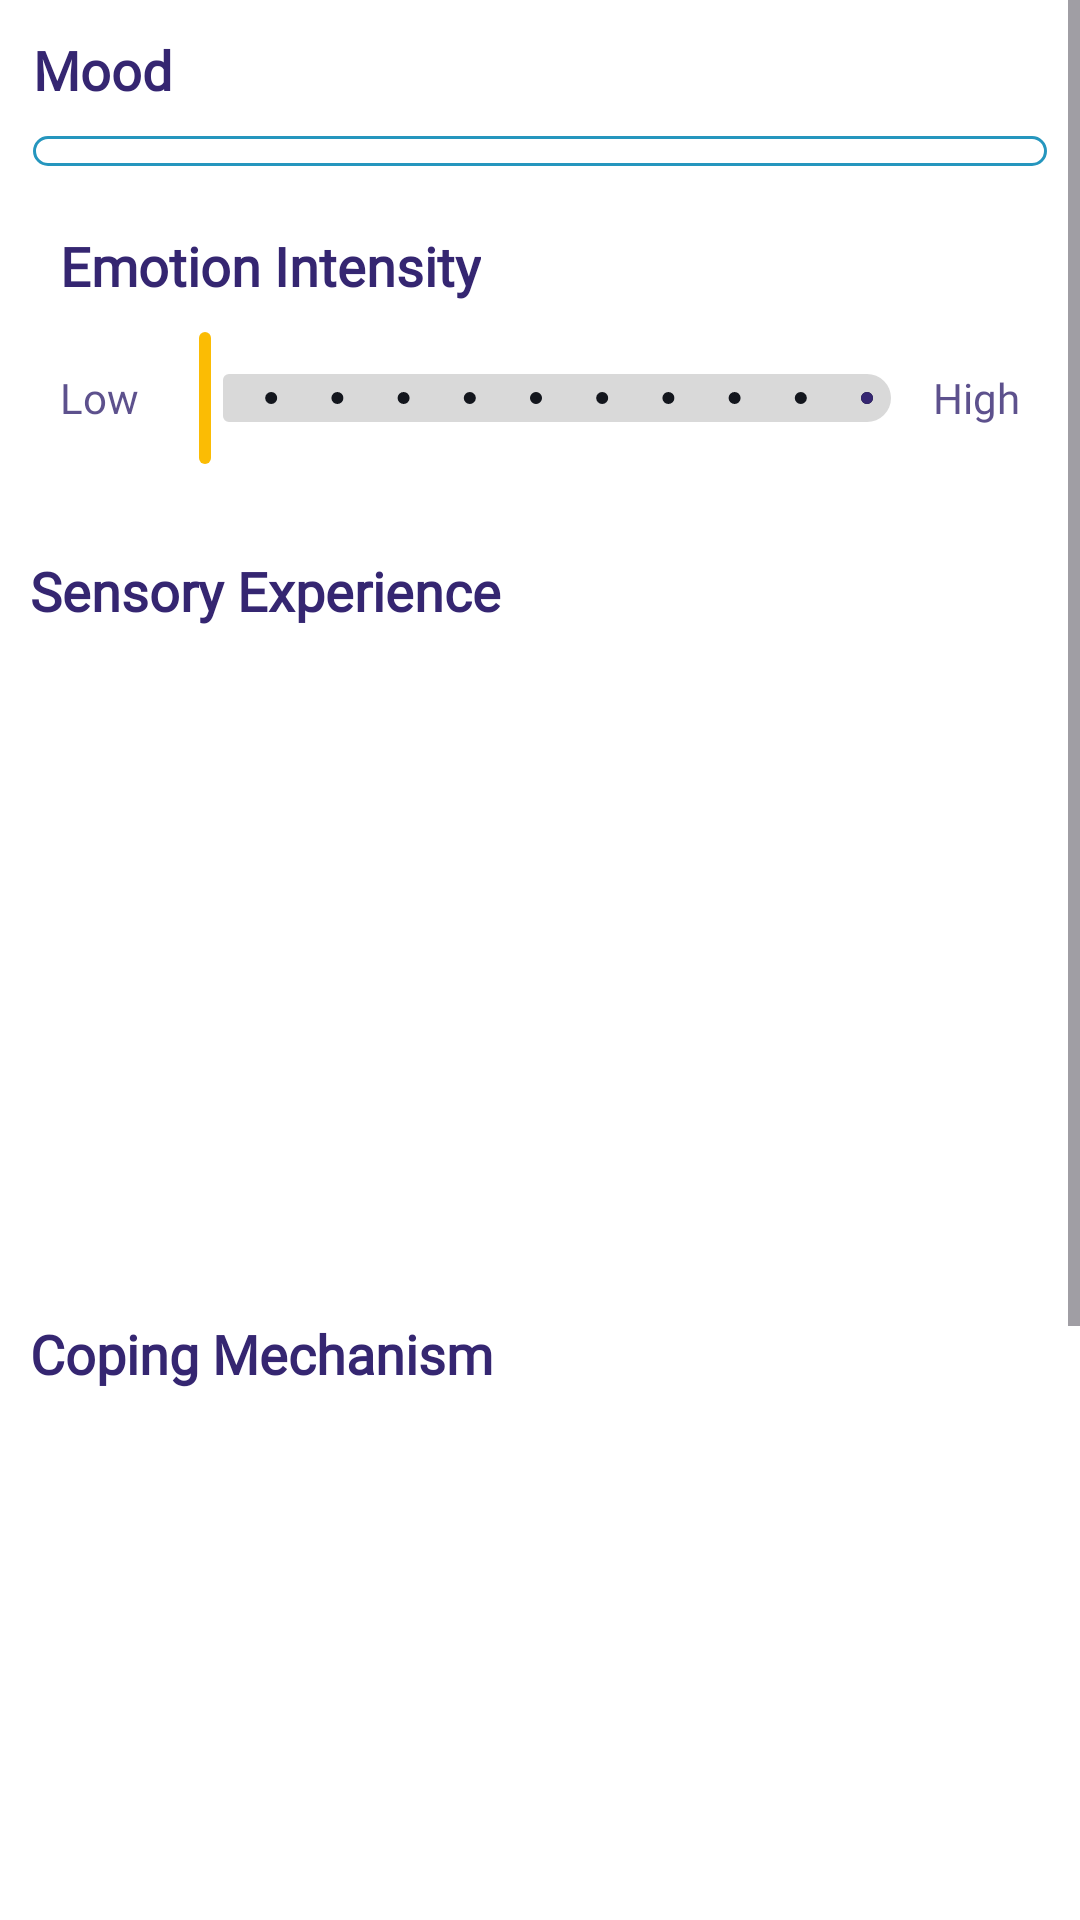

Write the Android layout XML for this screen, with the resource values it uses.
<!-- AndroidManifest.xml: application theme Theme.Nuru -->
<!-- res/layout/fragment_moods.xml -->
<?xml version="1.0" encoding="utf-8"?>
<ScrollView android:layout_width="match_parent"
    android:layout_height="match_parent"
    xmlns:app="http://schemas.android.com/apk/res-auto"
    android:fillViewport="true"
    android:background="@color/white"
    xmlns:android="http://schemas.android.com/apk/res/android">

    <LinearLayout
        android:layout_width="match_parent"
        android:layout_height="wrap_content"
        android:padding="10dp"
        android:orientation="vertical">

        
        <LinearLayout
            android:orientation="vertical"
            android:layout_width="match_parent"
            android:layout_margin="1dp"
            android:layout_height="wrap_content">

            <TextView
                android:id="@+id/moodTitle"
                android:layout_width="wrap_content"
                android:layout_height="wrap_content"
                android:text="@string/mood"
                android:textColor="@color/navy"
                android:textSize="18sp"
                android:textStyle="bold"
                android:fontFamily="@font/rubik"/>

            <androidx.recyclerview.widget.RecyclerView
                android:id="@+id/moodRecyclerView"
                android:layout_width="match_parent"
                android:layout_height="wrap_content"
                android:background="@drawable/frame_bg"
                android:orientation="horizontal"
                android:padding="5dp"
                android:layout_marginBottom="10dp"
                android:layout_marginTop="10dp"/>
        </LinearLayout>


        <LinearLayout
            android:layout_width="match_parent"
            android:layout_height="wrap_content"
            android:orientation="vertical"
            android:padding="10dp">

            <TextView
                android:layout_width="wrap_content"
                android:layout_height="wrap_content"
                android:text="Emotion Intensity"
                android:textColor="@color/navy"
                android:textSize="18sp"
                android:textStyle="bold"
                android:fontFamily="@font/rubik"/>
            <LinearLayout
                android:layout_width="match_parent"
                android:layout_height="wrap_content"
                android:orientation="horizontal">

                <TextView
                    android:layout_width="wrap_content"
                    android:layout_height="wrap_content"
                    android:text="Low"
                    android:textColor="@color/light_navy"
                    android:fontFamily="@font/rubik"
                    android:textSize="14sp"
                    android:layout_gravity="center_vertical" />

                <com.google.android.material.slider.Slider
                    android:id="@+id/emotionIntensitySlider"
                    android:layout_width="0dp"
                    android:layout_height="wrap_content"
                    android:layout_weight="1"
                    android:padding="10dp"
                    android:stepSize="1.0"
                    app:thumbColor="@color/yellow"
                    app:tickColor="#13161d"
                    app:trackColorActive="@color/navy"
                    app:trackColorInactive="@color/grey"
                    android:valueFrom="0.0"
                    android:valueTo="10.0" />

                <TextView
                    android:layout_width="wrap_content"
                    android:layout_height="wrap_content"
                    android:text="High"
                    android:textColor="@color/light_navy"
                    android:fontFamily="@font/rubik"
                    android:textSize="14sp"
                    android:layout_gravity="center_vertical" />

            </LinearLayout>


        </LinearLayout>

        

            <TextView
                android:id="@+id/sensoryTitle"
                android:layout_width="wrap_content"
                android:layout_height="wrap_content"
                android:text="@string/sensory_experience"
                android:textColor="@color/navy"
                android:textSize="18sp"
                android:textStyle="bold"
                android:layout_marginTop="10dp"
                android:fontFamily="@font/rubik"/>

            <ExpandableListView
                android:layout_width="match_parent"
                android:layout_height="200dp"
                android:id="@+id/sensory_experience_list"
                android:layout_margin="10dp"
                android:groupIndicator="@null" />

        

            <TextView
                android:id="@+id/copingTitle"
                android:layout_width="wrap_content"
                android:layout_height="wrap_content"
                android:text="@string/coping_mechanism"
                android:textColor="@color/navy"
                android:textSize="18sp"
                android:textStyle="bold"
                android:layout_marginTop="10dp"
                android:fontFamily="@font/rubik"/>

            <ExpandableListView
                android:layout_width="match_parent"
                android:layout_height="200dp"
                android:layout_margin="10dp"
                android:id="@+id/coping_mechanism_list"
                android:groupIndicator="@null" />

        <LinearLayout
            android:layout_width="match_parent"
            android:layout_height="wrap_content"
            android:orientation="vertical"
            android:padding="10dp">

            <TextView
                android:id="@+id/copingEffectivenessTitle"
                android:layout_width="wrap_content"
                android:layout_height="wrap_content"
                android:text="@string/coping_effectiveness"
                android:textColor="@color/navy"
                android:textSize="18sp"
                android:textStyle="bold"
                android:fontFamily="@font/rubik"/>

            <LinearLayout
                android:layout_width="match_parent"
                android:layout_height="wrap_content"
                android:orientation="horizontal">
                <TextView
                    android:layout_width="wrap_content"
                    android:layout_height="wrap_content"
                    android:text="Low"
                    android:textColor="@color/yellow"
                    android:fontFamily="@font/rubik"
                    android:textSize="14sp"
                    android:layout_gravity="center_vertical" />
                <com.google.android.material.slider.Slider
                    android:id="@+id/copingEffectivenessSlider"
                    android:layout_width="0dp"
                    android:layout_height="wrap_content"
                    android:layout_weight="1"
                    android:padding="10dp"
                    android:valueFrom="0.0"
                    android:valueTo="10.0"
                    android:stepSize="1.0" />
                <TextView
                    android:layout_width="wrap_content"
                    android:layout_height="wrap_content"
                    android:text="High"
                    android:textColor="@color/yellow"
                    android:fontFamily="@font/rubik"
                    android:textSize="14sp"
                    android:layout_gravity="center_vertical" />

            </LinearLayout>



        </LinearLayout>

        <EditText
            android:id="@+id/personal_notes"
            android:layout_width="match_parent"
            android:layout_height="wrap_content"
            android:hint="@string/additional_notes"
            android:layout_margin="10dp"
            android:textStyle="normal"
            android:textColor="@color/navy"
            android:fontFamily="@font/rubik"
             />

        
        <Button
            android:id="@+id/save_button"
            android:layout_width="match_parent"
            android:layout_height="wrap_content"
            android:layout_marginTop="16dp"
            android:text="@string/Save"
            android:background="@drawable/bg_button"
            style="@style/ButtonYellow"
            android:textStyle="bold" />
    </LinearLayout>
</ScrollView>
<!-- resources referenced by this layout -->
<resources>
  <color name="grey">#D9D9D9</color>
  <color name="light_navy">#CC352671</color>
  <color name="navy">#352671</color>
  <color name="white">#FFFFFFFF</color>
  <color name="yellow">#FBBC04</color>
  <!-- drawable bg_button (drawable) -->
  <?xml version="1.0" encoding="utf-8"?>
  <shape xmlns:android="http://schemas.android.com/apk/res/android"
      android:shape="rectangle">
      <solid android:color="@color/yellow"/>
      <corners android:radius="20dp"/>
      <stroke android:width="1dp"/>
  </shape>
  <!-- drawable frame_bg (drawable) -->
  <?xml version="1.0" encoding="utf-8"?>
  <shape xmlns:android="http://schemas.android.com/apk/res/android" android:shape="rectangle">
      <solid android:color="@color/white"/>
      <stroke android:width="1dp" android:color="@color/blue" />
      <corners android:radius="20dp"/>
  
  </shape>
  <string name="Save">Save</string>
  <string name="additional_notes">Additional Notes</string>
  <string name="coping_effectiveness">Effecitiveness</string>
  <string name="coping_mechanism">Coping Mechanism</string>
  <string name="mood">Mood</string>
  <string name="sensory_experience">Sensory Experience</string>
  <style name="ButtonYellow">
          <item name="background">@drawable/bg_button</item>
          <item name="backgroundTint">@color/yellow</item>
          <item name="fontFamily">@font/rubik</item>
          <item name="android:textColor">@color/navy</item>
          <item name="android:textSize">20sp</item>
      </style>
  <style name="Theme.Nuru" parent="Base.Theme.Nuru" />
  <color name="blue">#2596BE</color>
  <style name="Base.Theme.Nuru" parent="Theme.Material3.DayNight.NoActionBar">
          
          
      </style>
</resources>
